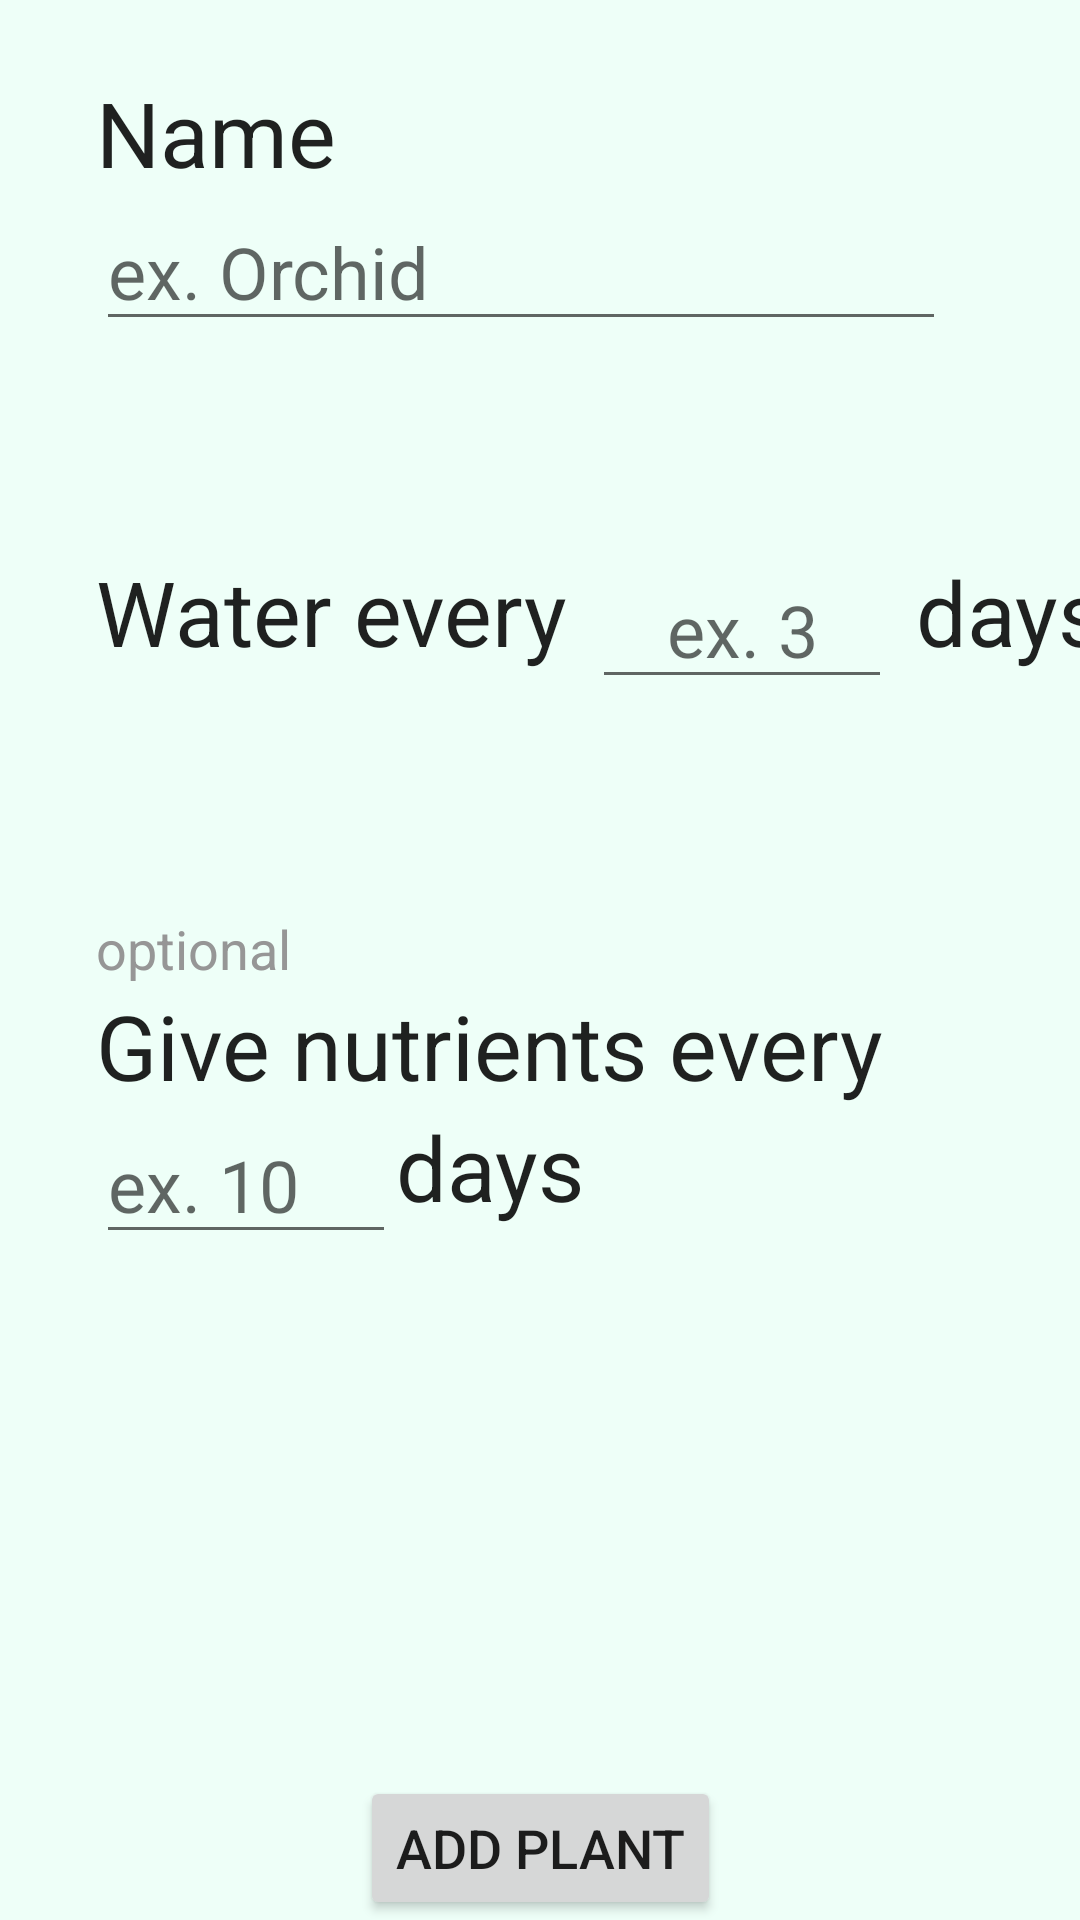

Layout XML and referenced resources for this Android screen:
<!-- AndroidManifest.xml: application theme Theme.Plant_app -->
<!-- res/layout/activity_add_plant.xml -->
<?xml version="1.0" encoding="utf-8"?>
<androidx.constraintlayout.widget.ConstraintLayout xmlns:android="http://schemas.android.com/apk/res/android"
    xmlns:app="http://schemas.android.com/apk/res-auto"
    xmlns:tools="http://schemas.android.com/tools"
    android:layout_width="match_parent"
    android:layout_height="match_parent"
    android:background="#EEFFF8"
    tools:context=".AddPlantActivity">


    <TextView
        android:id="@+id/nameTextView"
        android:layout_width="wrap_content"
        android:layout_height="wrap_content"
        android:layout_marginStart="32dp"
        android:layout_marginLeft="32dp"
        android:layout_marginTop="24dp"
        android:text="@string/add_plant_name_text"
        android:textAppearance="@android:style/TextAppearance.Medium"
        android:textSize="30sp"
        app:layout_constraintStart_toStartOf="parent"
        app:layout_constraintTop_toTopOf="parent" />

    <EditText
        android:id="@+id/nameEditText"
        android:layout_width="wrap_content"
        android:layout_height="wrap_content"
        android:layout_marginStart="32dp"
        android:layout_marginLeft="32dp"
        android:ems="10"
        android:inputType="textPersonName"
        android:textSize="24sp"
        android:hint="@string/add_plant_name_example_text"
        android:textAppearance="@android:style/TextAppearance.Medium"
        app:layout_constraintStart_toStartOf="parent"
        app:layout_constraintTop_toBottomOf="@+id/nameTextView" />



    <TextView
        android:id="@+id/waterTextView"
        android:layout_width="wrap_content"
        android:layout_height="wrap_content"
        android:layout_marginStart="32dp"
        android:layout_marginLeft="32dp"
        android:layout_marginTop="70dp"
        android:text="@string/add_plant_water_every_text"
        android:textAppearance="@android:style/TextAppearance.Medium"
        android:textSize="30sp"
        app:layout_constraintStart_toStartOf="parent"
        app:layout_constraintTop_toBottomOf="@+id/nameEditText" />

    <EditText
        android:id="@+id/waterNumberEditText"
        android:layout_width="100dp"
        android:layout_height="wrap_content"
        android:layout_marginStart="8dp"
        android:layout_marginLeft="8dp"
        android:layout_marginTop="70dp"
        android:ems="10"
        android:gravity="center"
        android:inputType="number"
        android:hint="@string/add_plant_water_example_text"
        android:textAppearance="@android:style/TextAppearance.Medium"
        android:textSize="24sp"
        app:layout_constraintStart_toEndOf="@+id/waterTextView"
        app:layout_constraintTop_toBottomOf="@+id/nameEditText" />

    <TextView
        android:id="@+id/waterTextView2"
        android:layout_width="wrap_content"
        android:layout_height="wrap_content"
        android:layout_marginStart="8dp"
        android:layout_marginLeft="8dp"
        android:layout_marginTop="70dp"
        android:text="@string/add_plant_water_days_text"
        android:textAppearance="@android:style/TextAppearance.Medium"
        android:textSize="30sp"
        app:layout_constraintStart_toEndOf="@+id/waterNumberEditText"
        app:layout_constraintTop_toBottomOf="@+id/nameEditText" />



    <TextView
        android:id="@+id/optionalTextView"
        android:layout_width="wrap_content"
        android:layout_height="wrap_content"
        android:layout_marginStart="32dp"
        android:layout_marginLeft="32dp"
        android:layout_marginTop="80dp"
        android:text="@string/add_plant_optional_text"
        android:textAppearance="@android:style/TextAppearance.Medium"
        android:textColor="#969696"
        android:textSize="18sp"
        app:layout_constraintStart_toStartOf="parent"
        app:layout_constraintTop_toBottomOf="@+id/waterTextView" />

    <TextView
        android:id="@+id/nutrientsTextView"
        android:layout_width="wrap_content"
        android:layout_height="wrap_content"
        android:layout_marginStart="32dp"
        android:layout_marginLeft="32dp"
        android:text="@string/add_plant_nutrients_every_text"
        android:textAppearance="@android:style/TextAppearance.Medium"
        android:textSize="30sp"
        app:layout_constraintStart_toStartOf="parent"
        app:layout_constraintTop_toBottomOf="@+id/optionalTextView" />

    <EditText
        android:id="@+id/nutrientsNumberEditText"
        android:layout_width="100dp"
        android:layout_height="wrap_content"
        android:layout_marginStart="32dp"
        android:layout_marginLeft="32dp"
        android:ems="10"
        android:hint="@string/add_plant_nutrients_example_text"
        android:textAppearance="@android:style/TextAppearance.Medium"
        android:inputType="number"
        android:textSize="24sp"
        app:layout_constraintStart_toStartOf="parent"
        app:layout_constraintTop_toBottomOf="@+id/nutrientsTextView" />

    <TextView
        android:id="@+id/nutrientsTextView2"
        android:layout_width="wrap_content"
        android:layout_height="wrap_content"
        android:text="@string/add_plant_nutrients_days_text"
        android:textAppearance="@android:style/TextAppearance.Medium"
        android:textSize="30sp"
        app:layout_constraintStart_toEndOf="@+id/nutrientsNumberEditText"
        app:layout_constraintTop_toBottomOf="@+id/nutrientsTextView" />


    <Button
        android:id="@+id/addButton"
        android:layout_width="wrap_content"
        android:layout_height="wrap_content"
        android:onClick="addPlant"
        android:text="@string/add_plant_button_text"
        android:textSize="18sp"
        app:layout_constraintBottom_toBottomOf="parent"
        app:layout_constraintEnd_toEndOf="parent"
        app:layout_constraintStart_toStartOf="parent" />
</androidx.constraintlayout.widget.ConstraintLayout>
<!-- resources referenced by this layout -->
<resources>
  <string name="add_plant_button_text">Add plant</string>
  <string name="add_plant_name_example_text">ex. Orchid</string>
  <string name="add_plant_name_text">Name</string>
  <string name="add_plant_nutrients_days_text">days</string>
  <string name="add_plant_nutrients_every_text">Give nutrients every</string>
  <string name="add_plant_nutrients_example_text">ex. 10</string>
  <string name="add_plant_optional_text">optional</string>
  <string name="add_plant_water_days_text">days</string>
  <string name="add_plant_water_every_text">Water every</string>
  <string name="add_plant_water_example_text">ex. 3</string>
  <style name="Theme.Plant_app" parent="Theme.MaterialComponents.DayNight.DarkActionBar">
          
          <item name="colorPrimary">@color/purple_500</item>
          <item name="colorPrimaryVariant">@color/purple_700</item>
          <item name="colorOnPrimary">@color/white</item>
          
          <item name="colorSecondary">@color/teal_200</item>
          <item name="colorSecondaryVariant">@color/teal_700</item>
          <item name="colorOnSecondary">@color/black</item>
          
          <item name="android:statusBarColor" tools:targetApi="l">?attr/colorPrimaryVariant</item>
          
      </style>
  <!-- not gathered from this repository: default colours our renderer supplied (Android Studio template values) -->
  <color name="purple_500">#FF6200EE</color>
  <color name="purple_700">#FF3700B3</color>
  <color name="teal_200">#FF03DAC5</color>
  <color name="teal_700">#FF018786</color>
  <color name="black">#FF000000</color>
  <color name="white">#FFFFFFFF</color>
</resources>
